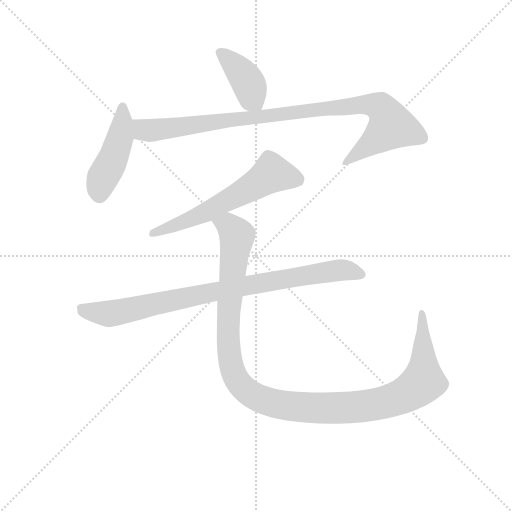
t = 0.00 s
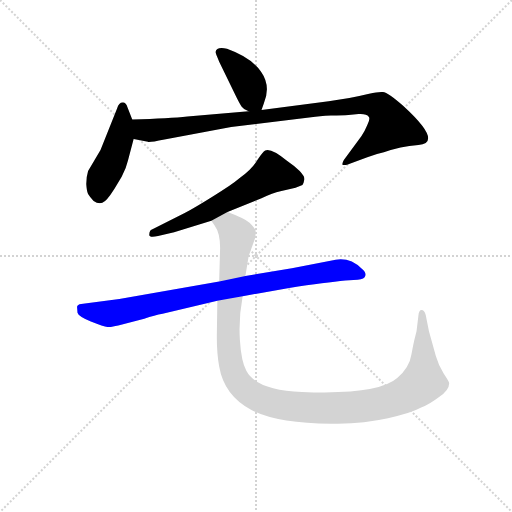
t = 3.95 s
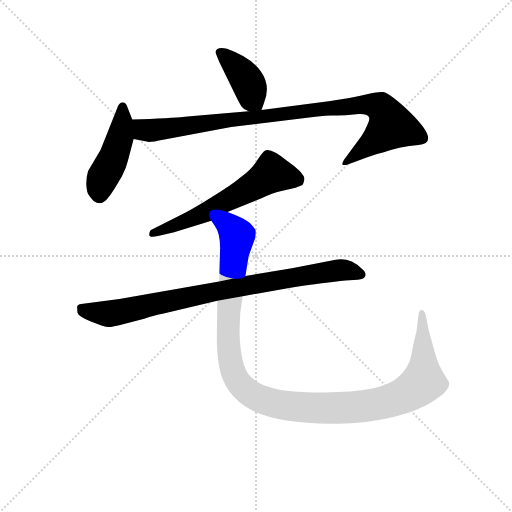
t = 4.12 s
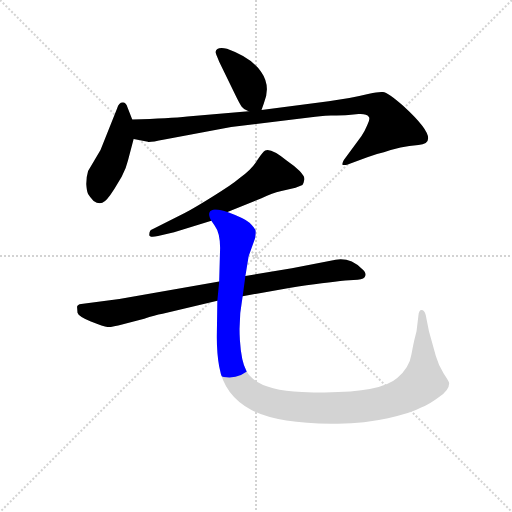
t = 4.30 s
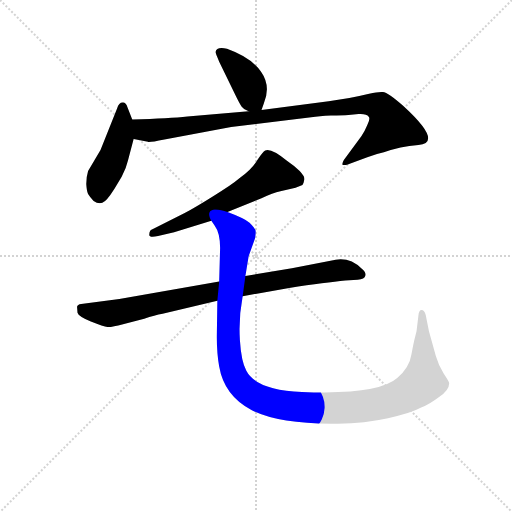
t = 4.48 s
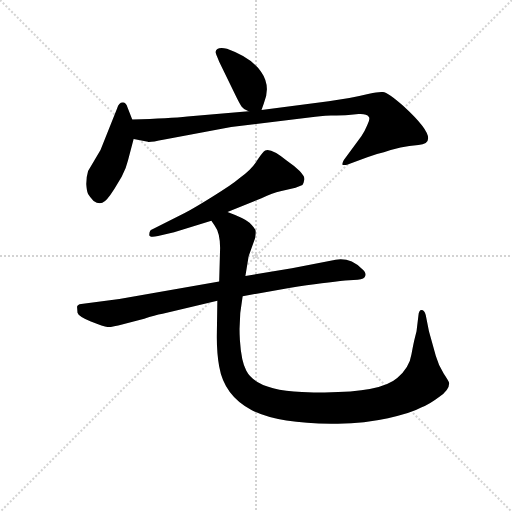
t = 5.19 s

The animated SVG that drew these frames (rendered in a browser with its animation timeline set to each time). Animation: 6 CSS @keyframes rules; one cycle of 5.19 s.

<svg version="1.1" viewBox="0 0 1024 1024" xmlns="http://www.w3.org/2000/svg">
  <g stroke="lightgray" stroke-dasharray="1,1" stroke-width="1" transform="scale(4, 4)">
    <line x1="0" y1="0" x2="256" y2="256"></line>
    <line x1="256" y1="0" x2="0" y2="256"></line>
    <line x1="128" y1="0" x2="128" y2="256"></line>
    <line x1="0" y1="128" x2="256" y2="128"></line>
  </g>
<g transform="scale(0.92, -0.92) translate(60, -900)">
   <style type="text/css">
    @keyframes keyframes0 {
      from {
       stroke: blue;
       stroke-dashoffset: 401;
       stroke-width: 128;
       }
       57% {
       animation-timing-function: step-end;
       stroke: blue;
       stroke-dashoffset: 0;
       stroke-width: 128;
       }
       to {
       stroke: black;
       stroke-width: 1024;
       }
       }
       #make-me-a-hanzi-animation-0 {
         animation: keyframes0 0.576335s both;
         animation-delay: 0.000000s;
         animation-timing-function: linear;
       }
    @keyframes keyframes1 {
      from {
       stroke: blue;
       stroke-dashoffset: 457;
       stroke-width: 128;
       }
       60% {
       animation-timing-function: step-end;
       stroke: blue;
       stroke-dashoffset: 0;
       stroke-width: 128;
       }
       to {
       stroke: black;
       stroke-width: 1024;
       }
       }
       #make-me-a-hanzi-animation-1 {
         animation: keyframes1 0.621908s both;
         animation-delay: 0.576335s;
         animation-timing-function: linear;
       }
    @keyframes keyframes2 {
      from {
       stroke: blue;
       stroke-dashoffset: 974;
       stroke-width: 128;
       }
       76% {
       animation-timing-function: step-end;
       stroke: blue;
       stroke-dashoffset: 0;
       stroke-width: 128;
       }
       to {
       stroke: black;
       stroke-width: 1024;
       }
       }
       #make-me-a-hanzi-animation-2 {
         animation: keyframes2 1.042643s both;
         animation-delay: 1.198242s;
         animation-timing-function: linear;
       }
    @keyframes keyframes3 {
      from {
       stroke: blue;
       stroke-dashoffset: 606;
       stroke-width: 128;
       }
       66% {
       animation-timing-function: step-end;
       stroke: blue;
       stroke-dashoffset: 0;
       stroke-width: 128;
       }
       to {
       stroke: black;
       stroke-width: 1024;
       }
       }
       #make-me-a-hanzi-animation-3 {
         animation: keyframes3 0.743164s both;
         animation-delay: 2.240885s;
         animation-timing-function: linear;
       }
    @keyframes keyframes4 {
      from {
       stroke: blue;
       stroke-dashoffset: 875;
       stroke-width: 128;
       }
       74% {
       animation-timing-function: step-end;
       stroke: blue;
       stroke-dashoffset: 0;
       stroke-width: 128;
       }
       to {
       stroke: black;
       stroke-width: 1024;
       }
       }
       #make-me-a-hanzi-animation-4 {
         animation: keyframes4 0.962077s both;
         animation-delay: 2.984049s;
         animation-timing-function: linear;
       }
    @keyframes keyframes5 {
      from {
       stroke: blue;
       stroke-dashoffset: 1214;
       stroke-width: 128;
       }
       80% {
       animation-timing-function: step-end;
       stroke: blue;
       stroke-dashoffset: 0;
       stroke-width: 128;
       }
       to {
       stroke: black;
       stroke-width: 1024;
       }
       }
       #make-me-a-hanzi-animation-5 {
         animation: keyframes5 1.237956s both;
         animation-delay: 3.946126s;
         animation-timing-function: linear;
       }
</style>
<path d="M 508.5 661.0 L 513.5 675.0 Q 529.5 713.0 507.5 744.0 Q 486.5 775.0 433.5 794.0 Q 410.5 799.0 408.5 787.0 Q 408.5 785.0 416.5 766.0 L 448.5 700.0 Q 461.5 673.0 465.5 668.0 Q 469.5 662.0 480.5 658.0 C 503.5 648.0 503.5 648.0 508.5 661.0 Z" fill="lightgray"></path> 
<path d="M 227.5 640.0 L 217.5 666.0 Q 213.5 678.0 206.5 677.0 Q 198.5 677.0 194.5 664.0 L 158.5 574.0 L 131.5 528.0 Q 127.5 515.0 127.5 500.0 Q 128.5 484.0 131.5 478.0 Q 135.5 471.0 143.5 463.0 Q 153.5 456.0 162.5 459.0 Q 171.5 462.0 188.5 489.0 L 204.5 516.0 Q 214.5 534.0 218.5 552.0 L 230.5 598.0 C 235.5 618.0 235.5 618.0 227.5 640.0 Z" fill="lightgray"></path> 
<path d="M 297.5 597.0 L 442.5 624.0 L 616.5 645.0 Q 633.5 648.0 659.5 649.0 Q 685.5 649.0 697.5 650.0 L 719.5 652.0 Q 737.5 653.0 741.5 646.0 Q 745.5 642.0 738.5 628.0 Q 732.5 613.0 725.5 604.0 L 687.5 552.0 Q 683.5 545.0 684.5 542.0 Q 687.5 541.0 694.5 542.0 L 738.5 558.0 Q 755.5 565.0 774.5 569.0 Q 809.5 582.0 849.5 585.0 Q 904.5 589.0 817.5 669.0 Q 783.5 699.0 772.5 700.0 Q 762.5 701.0 742.5 696.0 Q 722.5 691.0 699.5 687.0 L 654.5 680.0 L 508.5 661.0 L 480.5 658.0 L 347.5 647.0 Q 309.5 643.0 227.5 640.0 C 197.5 639.0 201.5 604.0 230.5 598.0 L 261.5 592.0 Q 263.5 590.0 297.5 597.0 Z" fill="lightgray"></path> 
<path d="M 582.5 492.0 L 597.5 498.0 Q 600.5 502.0 601.5 509.0 Q 603.5 515.0 591.5 528.0 Q 579.5 540.0 564.5 550.0 Q 529.5 579.0 516.5 573.0 Q 511.5 571.0 499.5 552.0 Q 488.5 533.0 462.5 514.0 Q 442.5 497.0 402.5 473.0 Q 362.5 448.0 341.5 437.0 L 272.5 402.0 Q 264.5 400.0 264.5 390.0 Q 263.5 383.0 283.5 387.0 L 318.5 395.0 L 399.5 420.0 L 434.5 439.0 L 508.5 469.0 Q 533.5 481.0 549.5 484.0 L 582.5 492.0 Z" fill="lightgray"></path> 
<path d="M 416.5 288.0 L 199.5 250.0 L 116.5 239.0 Q 108.5 238.0 107.5 233.0 L 108.5 220.0 Q 110.5 212.0 137.5 201.0 Q 165.5 190.0 173.5 189.0 Q 181.5 188.0 207.5 195.0 L 253.5 207.0 Q 276.5 215.0 293.5 218.0 L 412.5 246.0 L 467.5 256.0 L 568.5 274.0 Q 649.5 286.0 690.5 290.0 L 717.5 292.0 Q 732.5 293.0 734.5 301.0 Q 736.5 308.0 726.5 316.0 Q 697.5 345.0 658.5 333.0 L 574.5 317.0 L 473.5 300.0 L 416.5 288.0 Z" fill="lightgray"></path> 
<path d="M 399.5 420.0 L 406.5 410.0 Q 418.5 394.0 418.5 361.0 L 416.5 288.0 L 412.5 246.0 L 411.5 178.0 Q 410.5 136.0 416.5 103.0 Q 427.5 39.0 487.5 8.0 Q 548.5 -23.0 674.5 -21.0 Q 733.5 -20.0 783.5 -9.0 Q 834.5 2.0 855.5 14.0 Q 873.5 21.0 894.5 37.0 Q 916.5 52.0 916.5 67.0 Q 916.5 70.0 904.5 88.0 Q 893.5 105.0 887.5 126.0 L 872.5 180.0 L 865.5 215.0 Q 862.5 226.0 856.5 226.0 Q 850.5 226.0 849.5 213.0 L 845.5 180.0 L 842.5 168.0 Q 839.5 157.0 834.5 130.0 Q 830.5 102.0 803.5 78.0 Q 761.5 41.0 596.5 48.0 Q 497.5 52.0 475.5 94.0 Q 464.5 114.0 461.5 161.0 Q 458.5 208.0 467.5 256.0 L 473.5 300.0 L 480.5 343.0 L 494.5 382.0 Q 496.5 394.0 495.5 399.0 Q 494.5 404.0 482.5 416.0 Q 469.5 426.0 434.5 439.0 C 406.5 450.0 384.5 446.0 399.5 420.0 Z" fill="lightgray"></path> 
      <clipPath id="make-me-a-hanzi-clip-0">
      <path d="M 508.5 661.0 L 513.5 675.0 Q 529.5 713.0 507.5 744.0 Q 486.5 775.0 433.5 794.0 Q 410.5 799.0 408.5 787.0 Q 408.5 785.0 416.5 766.0 L 448.5 700.0 Q 461.5 673.0 465.5 668.0 Q 469.5 662.0 480.5 658.0 C 503.5 648.0 503.5 648.0 508.5 661.0 Z" fill="lightgray"></path>
      </clipPath>
      <path clip-path="url(#make-me-a-hanzi-clip-0)" d="M 417.5 786.0 L 435.5 774.0 L 470.5 734.0 L 482.5 714.0 L 487.5 688.0 L 500.5 672.0 " fill="none" id="make-me-a-hanzi-animation-0" stroke-dasharray="273 546" stroke-linecap="round"></path>

      <clipPath id="make-me-a-hanzi-clip-1">
      <path d="M 227.5 640.0 L 217.5 666.0 Q 213.5 678.0 206.5 677.0 Q 198.5 677.0 194.5 664.0 L 158.5 574.0 L 131.5 528.0 Q 127.5 515.0 127.5 500.0 Q 128.5 484.0 131.5 478.0 Q 135.5 471.0 143.5 463.0 Q 153.5 456.0 162.5 459.0 Q 171.5 462.0 188.5 489.0 L 204.5 516.0 Q 214.5 534.0 218.5 552.0 L 230.5 598.0 C 235.5 618.0 235.5 618.0 227.5 640.0 Z" fill="lightgray"></path>
      </clipPath>
      <path clip-path="url(#make-me-a-hanzi-clip-1)" d="M 207.5 667.0 L 201.5 603.0 L 181.5 546.0 L 159.5 505.0 L 157.5 475.0 " fill="none" id="make-me-a-hanzi-animation-1" stroke-dasharray="329 658" stroke-linecap="round"></path>

      <clipPath id="make-me-a-hanzi-clip-2">
      <path d="M 297.5 597.0 L 442.5 624.0 L 616.5 645.0 Q 633.5 648.0 659.5 649.0 Q 685.5 649.0 697.5 650.0 L 719.5 652.0 Q 737.5 653.0 741.5 646.0 Q 745.5 642.0 738.5 628.0 Q 732.5 613.0 725.5 604.0 L 687.5 552.0 Q 683.5 545.0 684.5 542.0 Q 687.5 541.0 694.5 542.0 L 738.5 558.0 Q 755.5 565.0 774.5 569.0 Q 809.5 582.0 849.5 585.0 Q 904.5 589.0 817.5 669.0 Q 783.5 699.0 772.5 700.0 Q 762.5 701.0 742.5 696.0 Q 722.5 691.0 699.5 687.0 L 654.5 680.0 L 508.5 661.0 L 480.5 658.0 L 347.5 647.0 Q 309.5 643.0 227.5 640.0 C 197.5 639.0 201.5 604.0 230.5 598.0 L 261.5 592.0 Q 263.5 590.0 297.5 597.0 Z" fill="lightgray"></path>
      </clipPath>
      <path clip-path="url(#make-me-a-hanzi-clip-2)" d="M 237.5 634.0 L 248.5 620.0 L 269.5 617.0 L 694.5 669.0 L 740.5 673.0 L 767.5 667.0 L 791.5 626.0 L 689.5 546.0 " fill="none" id="make-me-a-hanzi-animation-2" stroke-dasharray="846 1692" stroke-linecap="round"></path>

      <clipPath id="make-me-a-hanzi-clip-3">
      <path d="M 582.5 492.0 L 597.5 498.0 Q 600.5 502.0 601.5 509.0 Q 603.5 515.0 591.5 528.0 Q 579.5 540.0 564.5 550.0 Q 529.5 579.0 516.5 573.0 Q 511.5 571.0 499.5 552.0 Q 488.5 533.0 462.5 514.0 Q 442.5 497.0 402.5 473.0 Q 362.5 448.0 341.5 437.0 L 272.5 402.0 Q 264.5 400.0 264.5 390.0 Q 263.5 383.0 283.5 387.0 L 318.5 395.0 L 399.5 420.0 L 434.5 439.0 L 508.5 469.0 Q 533.5 481.0 549.5 484.0 L 582.5 492.0 Z" fill="lightgray"></path>
      </clipPath>
      <path clip-path="url(#make-me-a-hanzi-clip-3)" d="M 589.5 507.0 L 531.5 523.0 L 386.5 438.0 L 272.5 394.0 " fill="none" id="make-me-a-hanzi-animation-3" stroke-dasharray="478 956" stroke-linecap="round"></path>

      <clipPath id="make-me-a-hanzi-clip-4">
      <path d="M 416.5 288.0 L 199.5 250.0 L 116.5 239.0 Q 108.5 238.0 107.5 233.0 L 108.5 220.0 Q 110.5 212.0 137.5 201.0 Q 165.5 190.0 173.5 189.0 Q 181.5 188.0 207.5 195.0 L 253.5 207.0 Q 276.5 215.0 293.5 218.0 L 412.5 246.0 L 467.5 256.0 L 568.5 274.0 Q 649.5 286.0 690.5 290.0 L 717.5 292.0 Q 732.5 293.0 734.5 301.0 Q 736.5 308.0 726.5 316.0 Q 697.5 345.0 658.5 333.0 L 574.5 317.0 L 473.5 300.0 L 416.5 288.0 Z" fill="lightgray"></path>
      </clipPath>
      <path clip-path="url(#make-me-a-hanzi-clip-4)" d="M 117.5 227.0 L 193.5 220.0 L 442.5 273.0 L 670.5 312.0 L 689.5 313.0 L 725.5 303.0 " fill="none" id="make-me-a-hanzi-animation-4" stroke-dasharray="747 1494" stroke-linecap="round"></path>

      <clipPath id="make-me-a-hanzi-clip-5">
      <path d="M 399.5 420.0 L 406.5 410.0 Q 418.5 394.0 418.5 361.0 L 416.5 288.0 L 412.5 246.0 L 411.5 178.0 Q 410.5 136.0 416.5 103.0 Q 427.5 39.0 487.5 8.0 Q 548.5 -23.0 674.5 -21.0 Q 733.5 -20.0 783.5 -9.0 Q 834.5 2.0 855.5 14.0 Q 873.5 21.0 894.5 37.0 Q 916.5 52.0 916.5 67.0 Q 916.5 70.0 904.5 88.0 Q 893.5 105.0 887.5 126.0 L 872.5 180.0 L 865.5 215.0 Q 862.5 226.0 856.5 226.0 Q 850.5 226.0 849.5 213.0 L 845.5 180.0 L 842.5 168.0 Q 839.5 157.0 834.5 130.0 Q 830.5 102.0 803.5 78.0 Q 761.5 41.0 596.5 48.0 Q 497.5 52.0 475.5 94.0 Q 464.5 114.0 461.5 161.0 Q 458.5 208.0 467.5 256.0 L 473.5 300.0 L 480.5 343.0 L 494.5 382.0 Q 496.5 394.0 495.5 399.0 Q 494.5 404.0 482.5 416.0 Q 469.5 426.0 434.5 439.0 C 406.5 450.0 384.5 446.0 399.5 420.0 Z" fill="lightgray"></path>
      </clipPath>
      <path clip-path="url(#make-me-a-hanzi-clip-5)" d="M 407.5 418.0 L 436.5 410.0 L 455.5 387.0 L 436.5 212.0 L 438.5 126.0 L 444.5 101.0 L 465.5 60.0 L 514.5 29.0 L 577.5 16.0 L 664.5 12.0 L 769.5 24.0 L 825.5 44.0 L 859.5 70.0 L 857.5 217.0 " fill="none" id="make-me-a-hanzi-animation-5" stroke-dasharray="1086 2172" stroke-linecap="round"></path>

</g>
</svg>
